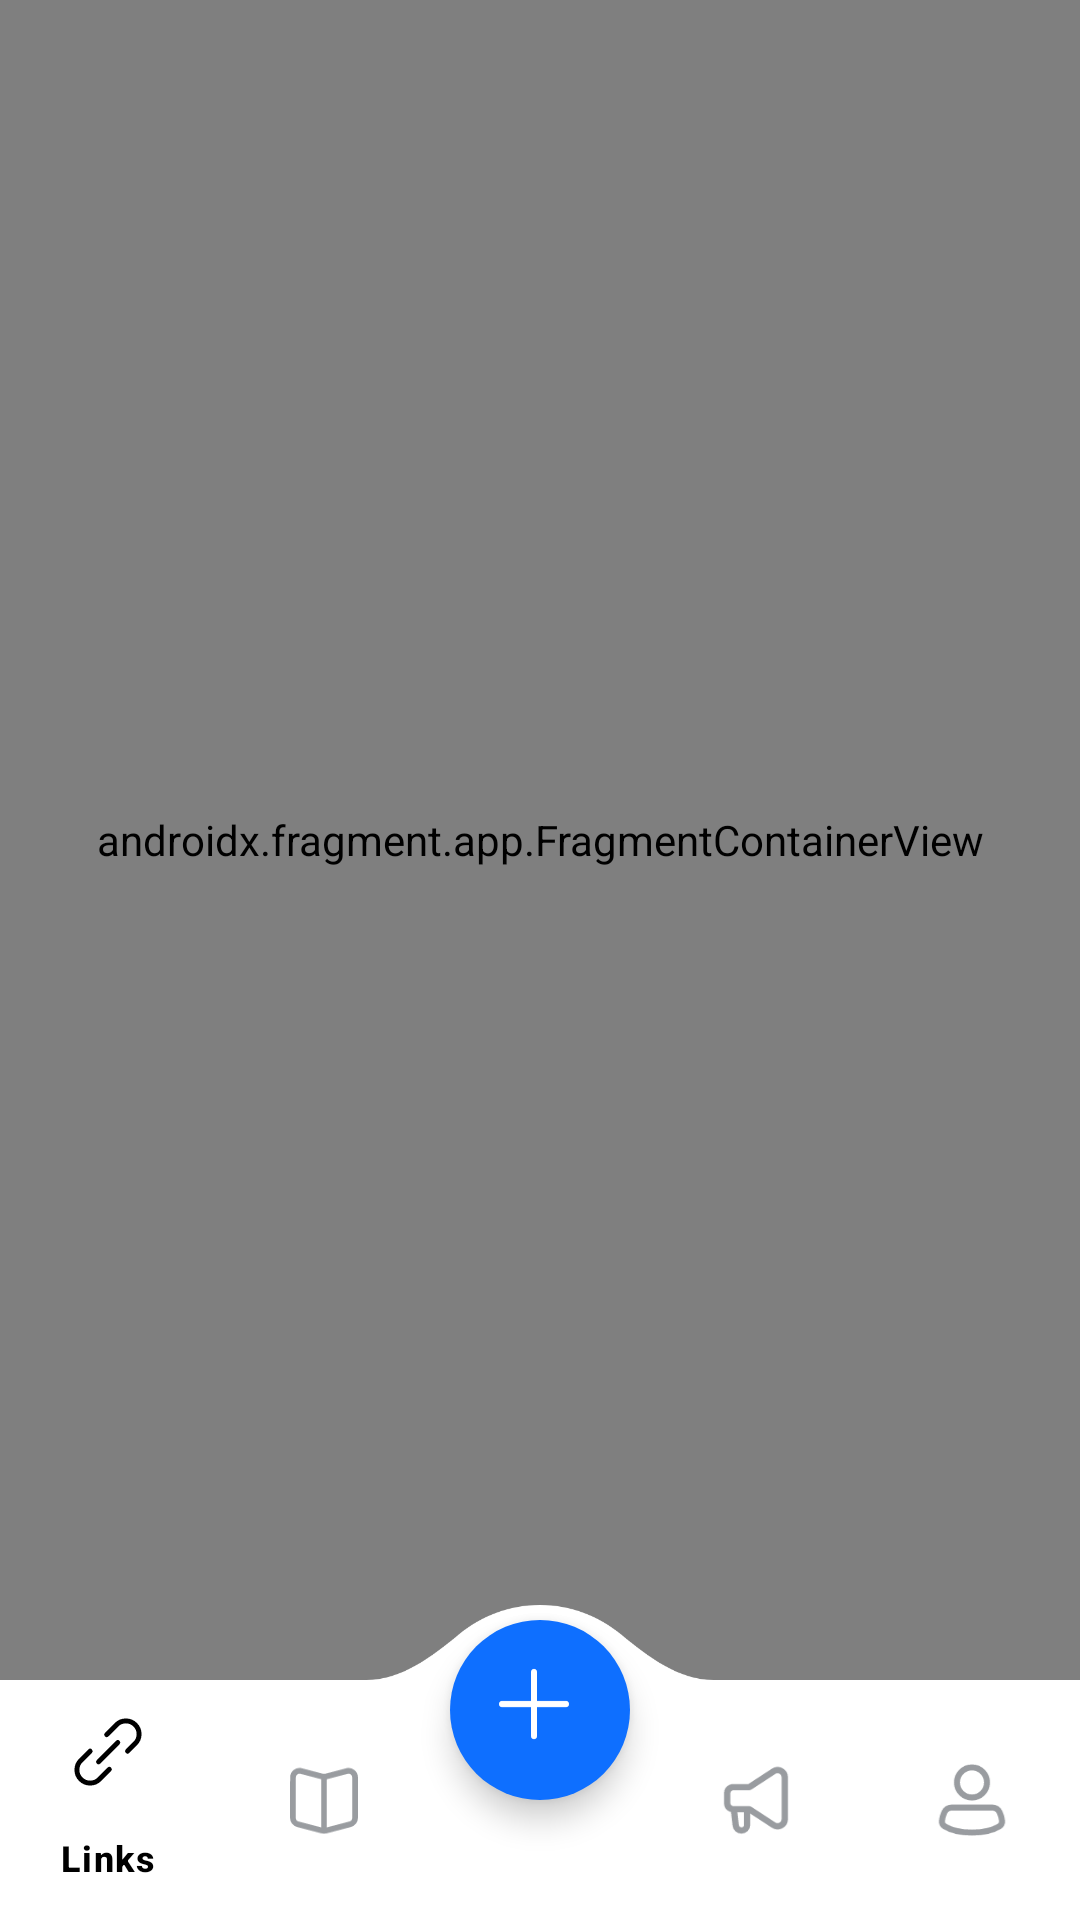

Here is an Android app screen rendered from its layout file. Give the layout XML and the strings, colors and styles it references.
<!-- AndroidManifest.xml: application theme Theme.LinkManager -->
<!-- res/layout/activity_main.xml -->
<?xml version="1.0" encoding="utf-8"?>
<androidx.constraintlayout.widget.ConstraintLayout
    xmlns:android="http://schemas.android.com/apk/res/android"
    xmlns:app="http://schemas.android.com/apk/res-auto"
    xmlns:tools="http://schemas.android.com/tools"
    android:id="@+id/main"
    android:layout_width="match_parent"
    android:layout_height="match_parent"
    tools:context=".MainActivity">


    <com.google.android.material.bottomnavigation.BottomNavigationView
        android:id="@+id/bottomNavBar"
        android:layout_width="match_parent"
        android:layout_height="wrap_content"
        app:menu="@menu/bottom_nav_menu"
        app:layout_constraintBottom_toBottomOf="parent"
        app:layout_constraintEnd_toEndOf="parent"
        app:layout_constraintStart_toStartOf="parent"
        app:itemTextColor="@drawable/icon_style"
        app:itemIconTint="@drawable/icon_style"
        app:itemActiveIndicatorStyle="@color/white"
        android:background="@color/white"
        />

    <androidx.constraintlayout.widget.ConstraintLayout
        android:id="@+id/background_layout"
        android:layout_width="140dp"
        android:layout_height="25dp"
        android:elevation="4dp"
        android:background="@drawable/semicircle_background"
        app:layout_constraintBottom_toTopOf="@id/bottomNavBar"
        app:layout_constraintStart_toStartOf="@id/fabButton"
        app:layout_constraintEnd_toEndOf="@id/fabButton"/>

    <com.google.android.material.floatingactionbutton.FloatingActionButton
        android:id="@+id/fabButton"
        android:layout_width="60dp"
        android:layout_height="60dp"
        android:src="@drawable/plus"
        android:backgroundTint="@color/colorPrimary"
        app:tint="@color/white"
        app:shapeAppearance="@style/Widget.Material3.CircularProgressIndicator.Medium"
        android:layout_marginTop="5dp"
        app:layout_constraintStart_toStartOf="parent"
        app:layout_constraintEnd_toEndOf="parent"
        app:layout_constraintTop_toTopOf="@id/background_layout"/>

    <androidx.fragment.app.FragmentContainerView
        android:id="@+id/fragmentContainerView"
        android:name="androidx.navigation.fragment.NavHostFragment"
        android:layout_width="match_parent"
        android:layout_height="0dp"
        app:defaultNavHost="true"
        app:navGraph="@navigation/main_nav"
        app:layout_constraintTop_toTopOf="parent"
        app:layout_constraintEnd_toEndOf="parent"
        app:layout_constraintStart_toStartOf="parent"
        app:layout_constraintBottom_toTopOf="@id/bottomNavBar" />

</androidx.constraintlayout.widget.ConstraintLayout>
<!-- resources referenced by this layout -->
<resources>
  <color name="colorPrimary">#0E6FFF</color>
  <color name="white">#FFFFFFFF</color>
  <!-- drawable icon_style (drawable) -->
  <?xml version="1.0" encoding="utf-8"?>
  <selector xmlns:android="http://schemas.android.com/apk/res/android">
      <item android:state_checked="true" android:color="#000000" />
      <item android:state_checked="false" android:color="#999CA0"/>
  </selector>
  <!-- drawable plus (drawable) -->
  <vector xmlns:android="http://schemas.android.com/apk/res/android"
      android:width="16dp"
      android:height="16dp"
      android:viewportWidth="18"
      android:viewportHeight="18">
      <path
          android:pathData="M9,1L9,9M9,9L1,9M9,9L9,17M9,9L17,9"
          android:strokeLineJoin="round"
          android:strokeWidth="1.5"
          android:fillColor="#00000000"
          android:strokeColor="#ffffff"
          android:strokeLineCap="round"/>
  </vector>
  <!-- drawable semicircle_background (drawable) -->
  <vector xmlns:android="http://schemas.android.com/apk/res/android"
      android:width="330dp"
      android:height="77dp"
      android:viewportWidth="110"
      android:viewportHeight="19">
      <path
          android:pathData="M9.55,19C18.69,19 26.62,13.17 33.76,7.45C39.58,2.79 46.96,0 55,0C63.04,0 70.42,2.79 76.24,7.45C83.38,13.17 91.31,19 100.46,19H110H0H9.55Z"
          android:fillColor="@color/white"/>
  </vector>
  <style name="Theme.LinkManager" parent="Base.Theme.LinkManager" />
  <style name="Base.Theme.LinkManager" parent="Theme.Material3.DayNight.NoActionBar">
          
           <item name="colorPrimary">@color/colorPrimary</item>
  
          <item name="android:statusBarColor">?android:attr/colorPrimary</item>
          <item name="android:windowLightStatusBar">true</item>
      </style>
</resources>
